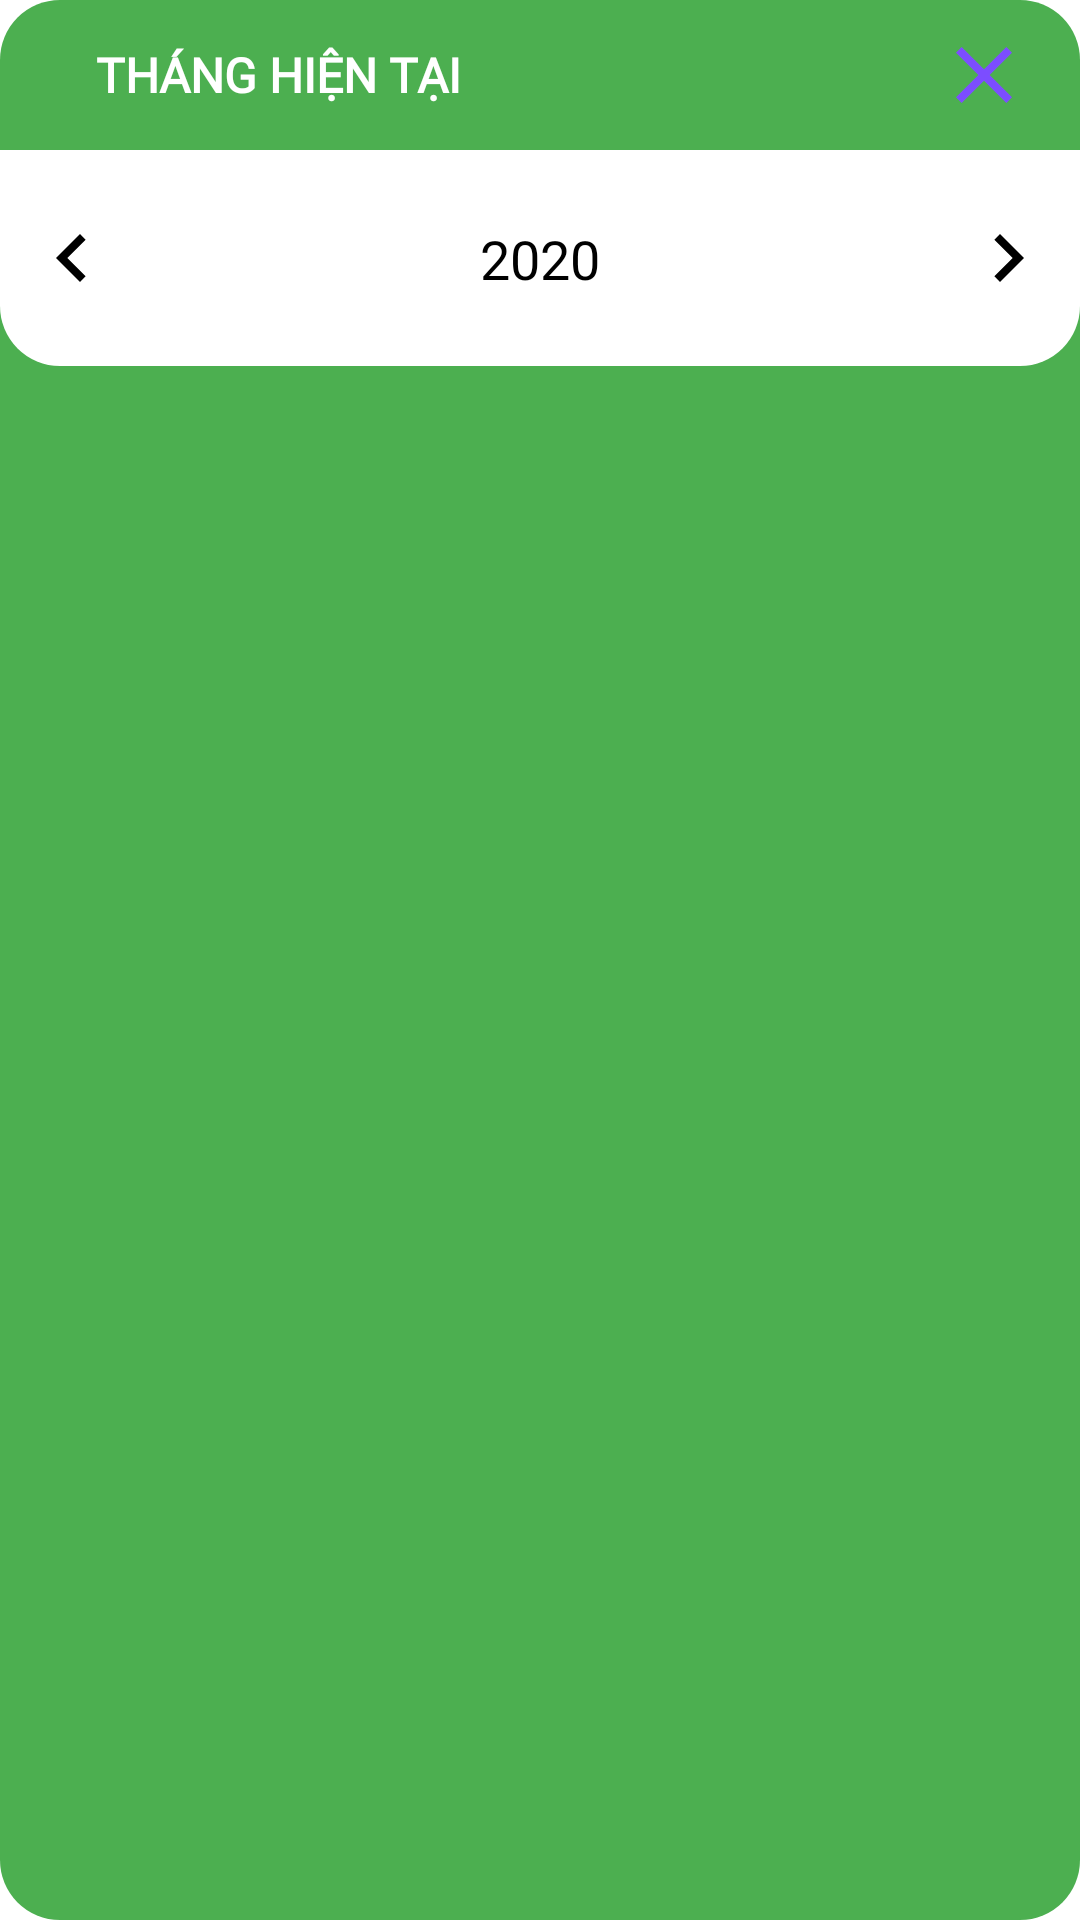

Produce the Android XML layout that renders to this screen, including the resource entries it uses.
<!-- AndroidManifest.xml: application theme Theme.MoneyManager -->
<!-- res/layout/dialog_choose_month.xml -->
<?xml version="1.0" encoding="utf-8"?>
<LinearLayout xmlns:android="http://schemas.android.com/apk/res/android"
    xmlns:app="http://schemas.android.com/apk/res-auto"
    android:layout_width="match_parent"
    android:layout_height="wrap_content"
    android:background="@drawable/dialog"
    android:orientation="vertical">

    <RelativeLayout
        android:layout_width="match_parent"
        android:layout_height="50dp">

        <TextView
            android:id="@+id/tv_choose_current_month"
            android:layout_width="wrap_content"
            android:layout_height="match_parent"
            android:layout_marginStart="32dp"
            android:fontFamily="@font/oswald"
            android:foreground="?android:attr/selectableItemBackground"
            android:gravity="center"
            android:text="Tháng hiện tại"
            android:textAllCaps="true"
            android:textColor="@color/white"
            android:textSize="16sp"
            android:textStyle="bold" />

        <ImageView
            android:id="@+id/img_close_dialog"
            android:layout_width="32dp"
            android:layout_height="32dp"
            android:layout_alignParentEnd="true"
            android:layout_centerVertical="true"
            android:layout_marginEnd="16dp"
            android:src="@drawable/ic_close" />

    </RelativeLayout>

    <LinearLayout
        android:layout_width="match_parent"
        android:layout_height="wrap_content"
        android:background="@color/white"
        android:orientation="vertical">

        <androidx.constraintlayout.widget.ConstraintLayout
            android:layout_width="match_parent"
            android:layout_height="wrap_content"
            android:layout_marginHorizontal="8dp"
            android:layout_marginTop="20dp">

            <View
                android:id="@+id/btn_previous_month"
                android:layout_width="32dp"
                android:layout_height="32dp"
                android:background="@drawable/selector_left_arrow"
                android:padding="4dp"
                app:layout_constraintBottom_toBottomOf="parent"
                app:layout_constraintStart_toStartOf="parent"
                app:layout_constraintTop_toTopOf="parent" />

            <TextView
                android:id="@+id/text_view_year"
                android:layout_width="wrap_content"
                android:layout_height="match_parent"
                android:fontFamily="@font/oswald"
                android:gravity="center"
                android:text="2020"
                android:textColor="@color/black"
                android:textSize="18sp"
                app:layout_constraintBottom_toBottomOf="parent"
                app:layout_constraintEnd_toStartOf="@+id/btn_next_month"
                app:layout_constraintStart_toEndOf="@+id/btn_previous_month"
                app:layout_constraintTop_toTopOf="parent" />

            <View
                android:id="@+id/btn_next_month"
                android:layout_width="32dp"
                android:layout_height="32dp"
                android:background="@drawable/selector_right_arrow"
                android:padding="4dp"
                app:layout_constraintBottom_toBottomOf="parent"
                app:layout_constraintEnd_toEndOf="parent"
                app:layout_constraintTop_toTopOf="parent" />
        </androidx.constraintlayout.widget.ConstraintLayout>

        <GridView
            android:id="@+id/grid_view_month"
            android:layout_width="match_parent"
            android:layout_height="wrap_content"
            android:numColumns="4" />
    </LinearLayout>

    <LinearLayout
        android:layout_width="match_parent"
        android:layout_height="20dp"
        android:background="@drawable/dialog_bottom"
        android:orientation="vertical" />
</LinearLayout>
<!-- resources referenced by this layout -->
<resources>
  <color name="black">#FF000000</color>
  <color name="white">#FFFFFFFF</color>
  <!-- drawable dialog (drawable) -->
  <?xml version="1.0" encoding="utf-8"?>
  <shape xmlns:android="http://schemas.android.com/apk/res/android">
      <solid android:color="@color/colorPrimary" />
      <corners android:radius="20dp" />
  
  </shape>
  <!-- drawable dialog_bottom (drawable) -->
  <?xml version="1.0" encoding="utf-8"?>
  <shape xmlns:android="http://schemas.android.com/apk/res/android">
      <solid android:color="@color/white" />
      <corners
          android:bottomLeftRadius="20dp"
          android:bottomRightRadius="20dp" />
      <padding
          android:bottom="10dp"
          android:left="10dp"
          android:right="10dp"
          android:top="10dp" />
  </shape>
  <!-- drawable ic_close (drawable) -->
  <vector xmlns:android="http://schemas.android.com/apk/res/android"
      android:width="24dp"
      android:height="24dp"
      android:tint="@color/colorAccent"
      android:viewportWidth="24"
      android:viewportHeight="24">
      <path
          android:fillColor="@android:color/white"
          android:pathData="M19,6.41L17.59,5 12,10.59 6.41,5 5,6.41 10.59,12 5,17.59 6.41,19 12,13.41 17.59,19 19,17.59 13.41,12z" />
  </vector>
  <!-- drawable selector_left_arrow (drawable) -->
  <?xml version="1.0" encoding="utf-8"?>
  <selector xmlns:android="http://schemas.android.com/apk/res/android">
      <item android:drawable="@drawable/ic_left_arrow_highlight" android:state_pressed="true" />
      <item android:drawable="@drawable/ic_left_arrow" />
  </selector>
  <!-- drawable selector_right_arrow (drawable) -->
  <?xml version="1.0" encoding="utf-8"?>
  <selector xmlns:android="http://schemas.android.com/apk/res/android">
      <item android:drawable="@drawable/ic_right_arrow_highlight" android:state_pressed="true" />
      <item android:drawable="@drawable/ic_right_arrow" />
  </selector>
  <color name="colorPrimary">#4caf50</color>
  <color name="colorAccent">#7c4dff</color>
  <!-- drawable ic_left_arrow_highlight (drawable) -->
  <vector xmlns:android="http://schemas.android.com/apk/res/android"
      android:width="48dp"
      android:height="48dp"
      android:tint="@color/colorPrimary"
      android:viewportWidth="24"
      android:viewportHeight="24">
      <path
          android:fillColor="@color/colorPrimary"
          android:pathData="M15.41,16.59L10.83,12l4.58,-4.59L14,6l-6,6 6,6 1.41,-1.41z" />
  </vector>
  <!-- drawable ic_left_arrow (drawable) -->
  <vector xmlns:android="http://schemas.android.com/apk/res/android"
      android:width="48dp"
      android:height="48dp"
      android:tint="@color/black"
      android:viewportWidth="24"
      android:viewportHeight="24">
      <path
          android:fillColor="@android:color/white"
          android:pathData="M15.41,16.59L10.83,12l4.58,-4.59L14,6l-6,6 6,6 1.41,-1.41z" />
  </vector>
  <!-- drawable ic_right_arrow_highlight (drawable) -->
  <vector xmlns:android="http://schemas.android.com/apk/res/android"
      android:width="24dp"
      android:height="24dp"
      android:viewportWidth="24"
      android:viewportHeight="24"
      android:tint="@color/colorPrimary">
      <path
          android:fillColor="@color/colorPrimary"
          android:pathData="M8.59,16.59L13.17,12 8.59,7.41 10,6l6,6 -6,6 -1.41,-1.41z"/>
  </vector>
  <!-- drawable ic_right_arrow (drawable) -->
  <vector xmlns:android="http://schemas.android.com/apk/res/android"
      android:width="24dp"
      android:height="24dp"
      android:tint="@color/black"
      android:viewportWidth="24"
      android:viewportHeight="24">
      <path
          android:fillColor="@android:color/white"
          android:pathData="M8.59,16.59L13.17,12 8.59,7.41 10,6l6,6 -6,6 -1.41,-1.41z" />
  </vector>
  <color name="colorPrimaryDark">#659f38</color>
  <color name="purple_700">#FF3700B3</color>
  <color name="textColorPrimary">#212121</color>
  <color name="textColorSecondary">#727272</color>
</resources>
